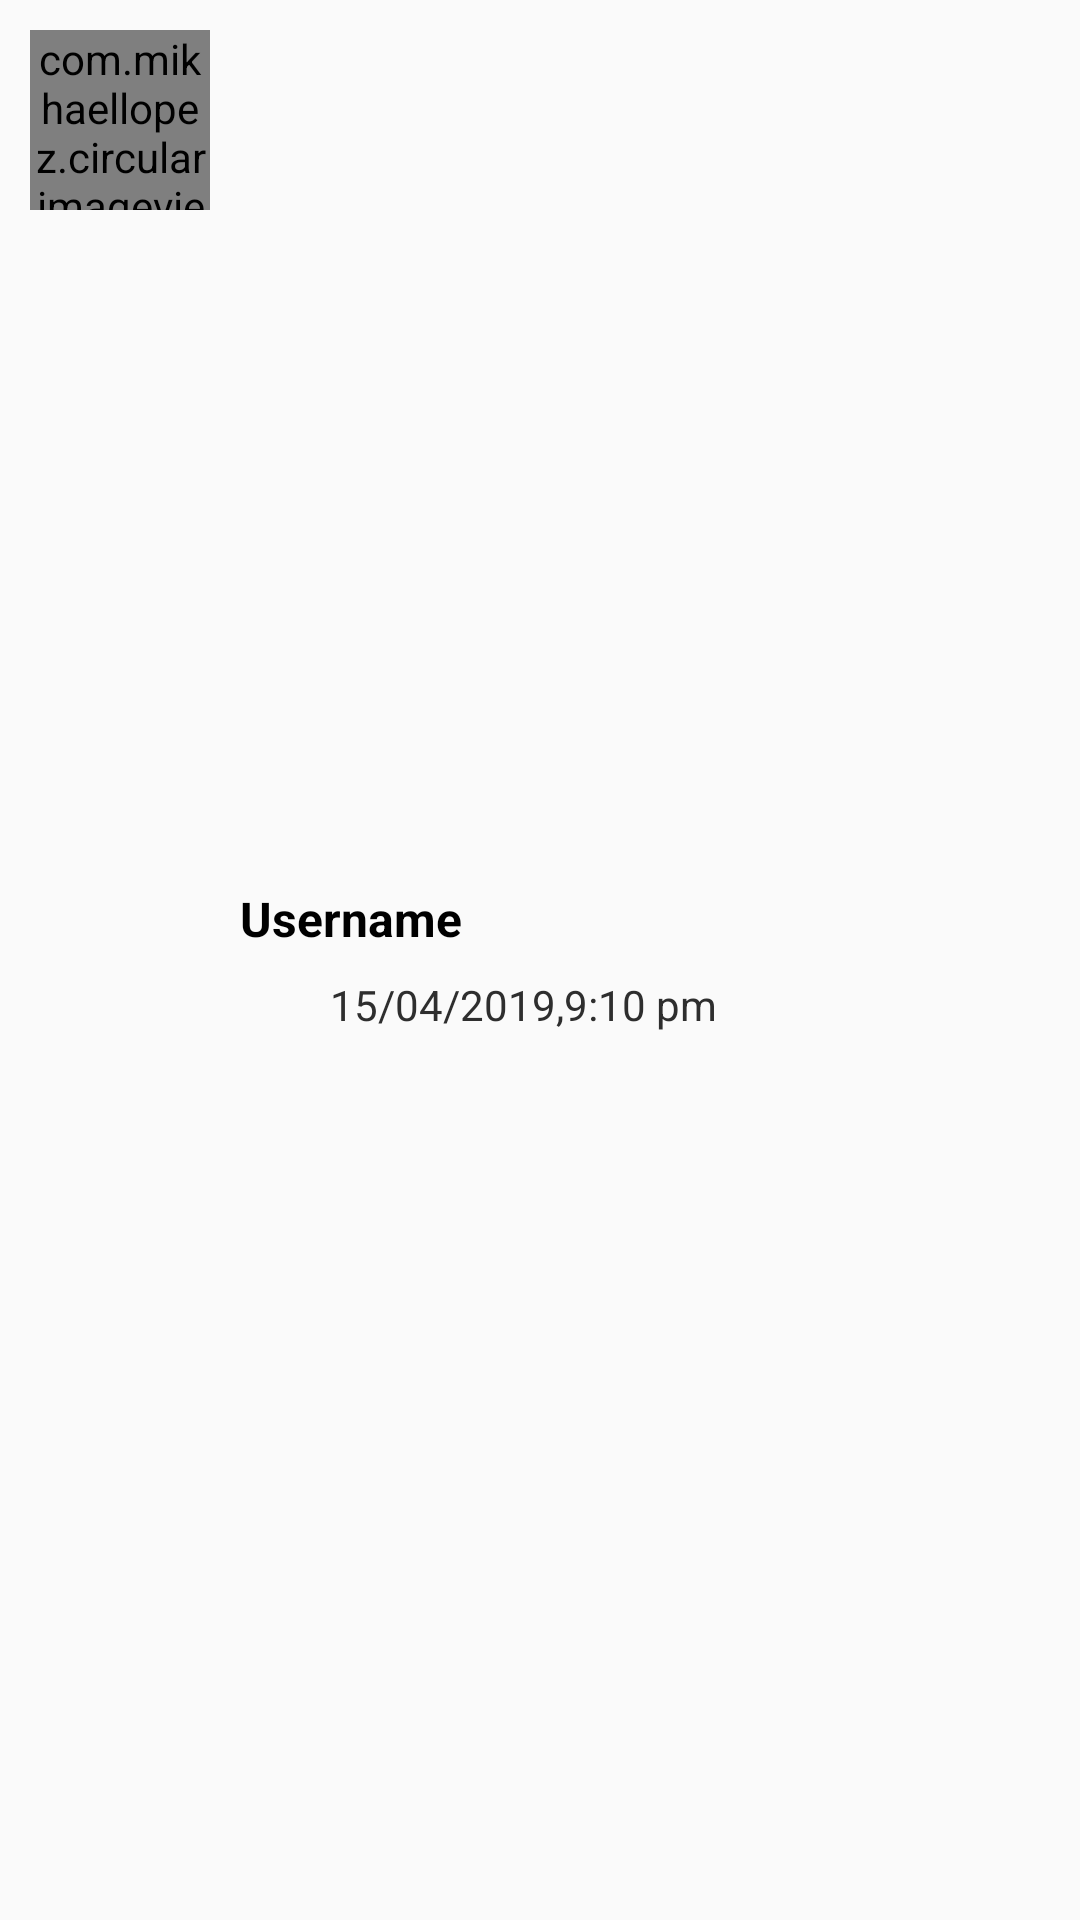

Here is an Android app screen rendered from its layout file. Give the layout XML and the strings, colors and styles it references.
<!-- AndroidManifest.xml: application theme AppTheme -->
<!-- res/layout/layout_call_list.xml -->
<?xml version="1.0" encoding="utf-8"?>
<LinearLayout
    xmlns:android="http://schemas.android.com/apk/res/android"
    android:layout_width="match_parent"
    android:layout_height="wrap_content"
    android:padding="10dp"
    android:orientation="horizontal">

    <com.mikhaellopez.circularimageview.CircularImageView
        android:id="@+id/image_profile"
        android:layout_width="60dp"
        android:layout_height="60dp"
        android:src="@drawable/icon_male_ph"/>

    <LinearLayout
        android:layout_width="0dp"
        android:layout_weight="1"
        android:layout_height="wrap_content"
        android:layout_marginStart="10dp"
        android:layout_gravity="center_vertical"
        android:orientation="vertical">

        <LinearLayout
            android:layout_width="match_parent"
            android:layout_height="wrap_content"
            android:orientation="horizontal">


            <TextView
                android:id="@+id/tv_name"
                android:layout_width="0dp"
                android:layout_weight="1"
                android:layout_height="wrap_content"
                android:textSize="16sp"
                android:textStyle="bold"
                android:textColor="@android:color/black"
                android:text="Username"/>
            <ImageView
                android:layout_width="30dp"
                android:layout_height="30dp"
                android:tint="@color/colorPrimary"
                android:src="@drawable/ic_call_black_24dp"/>

        </LinearLayout>

        <LinearLayout
            android:layout_width="match_parent"
            android:layout_height="wrap_content"
            android:gravity="center_vertical"
            android:orientation="horizontal">
            <ImageView
                android:id="@+id/img_arrow"
                android:layout_width="15dp"
                android:layout_height="15dp"
                android:padding="5dp"
                android:src="@drawable/ic_arrow_downward_black_24dp"
                android:scaleType="center"
                android:tint="@android:color/holo_red_dark"
                android:layout_marginEnd="15dp"
                />
            <TextView
                android:id="@+id/tv_date"
                android:layout_width="wrap_content"
                android:layout_height="wrap_content"
                android:textSize="14sp"
                android:textColor="#2E2E2E"
                android:text="15/04/2019,9:10 pm"/>

        </LinearLayout>


    </LinearLayout>

</LinearLayout>
<!-- resources referenced by this layout -->
<resources>
  <color name="colorPrimary">#186E1B</color>
  <!-- drawable icon_male_ph: png bitmap (drawable, 24073 bytes) -->
  <style name="AppTheme" parent="Theme.AppCompat.Light.NoActionBar">
          
          <item name="colorPrimary">@color/colorPrimary</item>
          <item name="colorPrimaryDark">@color/colorPrimaryDark</item>
          <item name="colorAccent">@color/colorAccent</item>
          <item name="android:textColorSecondary">@color/white</item>
      </style>
  <color name="colorPrimaryDark">#155E18</color>
  <color name="colorAccent">#049A8B</color>
  <color name="white">#FFFFFF</color>
</resources>
